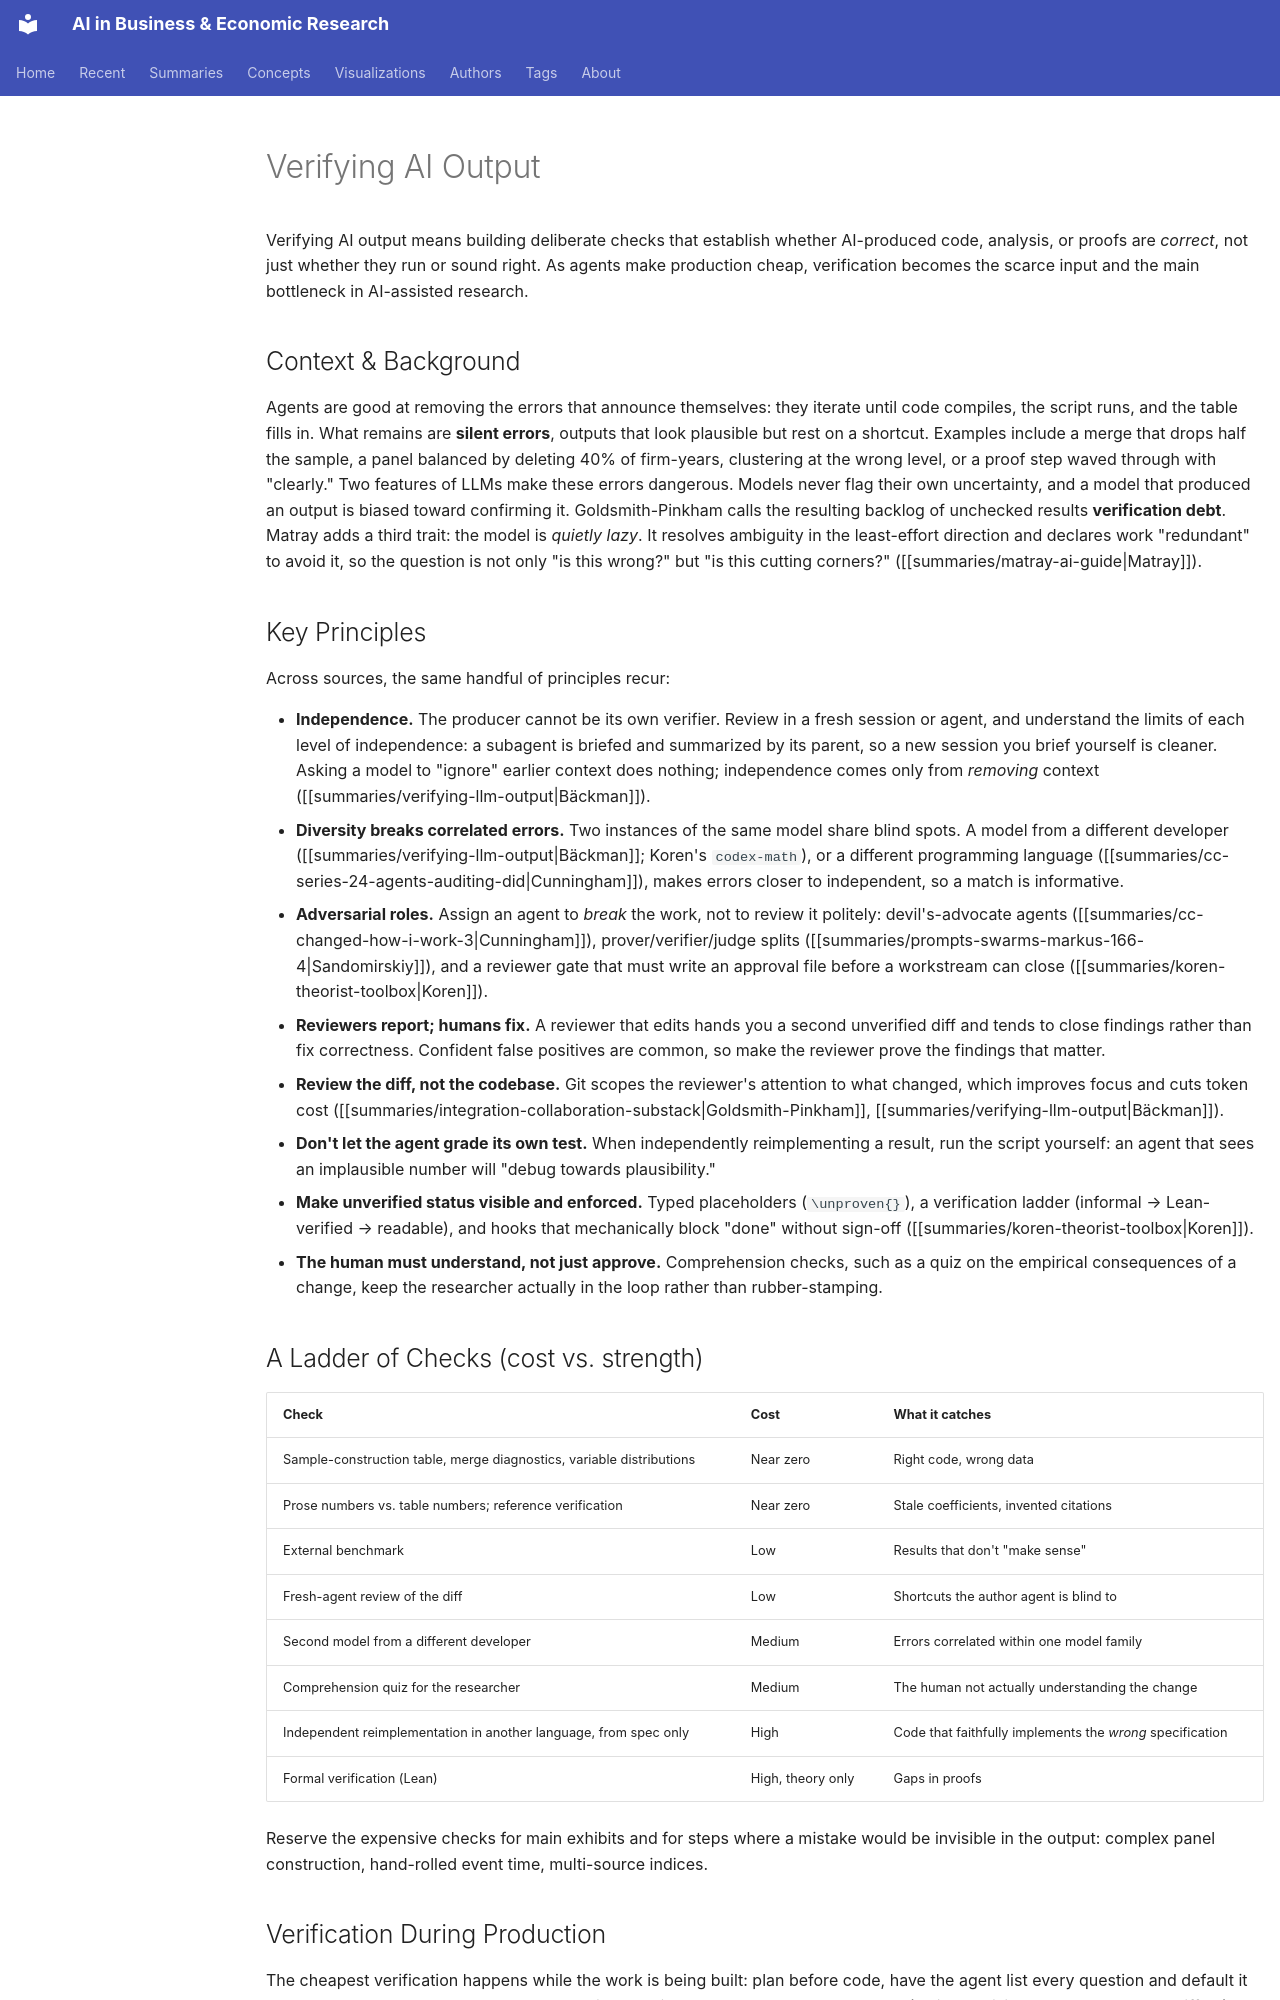

repository: velikov-mihail/ai-econ-wiki · page: concepts/verifying-ai-output/index.html · generator: mkdocs

---
title: "Verifying AI Output"
tags: [concept, quality, verification, methodology]
sources:
  - "[[summaries/verifying-llm-output.md]]"
  - "[[summaries/koren-theorist-toolbox.md]]"
  - "[[summaries/matray-ai-guide.md]]"
  - "[[summaries/integration-collaboration-substack.md]]"
  - "[[summaries/integration-collaboration-markus-162-8.md]]"
  - "[[summaries/cc-series-24-agents-auditing-did.md]]"
  - "[[summaries/cc-changed-how-i-work-3.md]]"
  - "[[summaries/prompts-swarms-markus-166-4.md]]"
  - "[[summaries/kohler-agentic-reproduction.md]]"
date_updated: 2026-09-30
---

# Verifying AI Output

Verifying AI output means building deliberate checks that establish whether AI-produced code, analysis, or proofs are *correct*, not just whether they run or sound right. As agents make production cheap, verification becomes the scarce input and the main bottleneck in AI-assisted research.

## Context & Background

Agents are good at removing the errors that announce themselves: they iterate until code compiles, the script runs, and the table fills in. What remains are **silent errors**, outputs that look plausible but rest on a shortcut. Examples include a merge that drops half the sample, a panel balanced by deleting 40% of firm-years, clustering at the wrong level, or a proof step waved through with "clearly." Two features of LLMs make these errors dangerous. Models never flag their own uncertainty, and a model that produced an output is biased toward confirming it. Goldsmith-Pinkham calls the resulting backlog of unchecked results **verification debt**. Matray adds a third trait: the model is *quietly lazy*. It resolves ambiguity in the least-effort direction and declares work "redundant" to avoid it, so the question is not only "is this wrong?" but "is this cutting corners?" ([[summaries/matray-ai-guide|Matray]]).

## Key Principles

Across sources, the same handful of principles recur:

- **Independence.** The producer cannot be its own verifier. Review in a fresh session or agent, and understand the limits of each level of independence: a subagent is briefed and summarized by its parent, so a new session you brief yourself is cleaner. Asking a model to "ignore" earlier context does nothing; independence comes only from *removing* context ([[summaries/verifying-llm-output|Bäckman]]).
- **Diversity breaks correlated errors.** Two instances of the same model share blind spots. A model from a different developer ([[summaries/verifying-llm-output|Bäckman]]; Koren's `codex-math`), or a different programming language ([[summaries/cc-series-24-agents-auditing-did|Cunningham]]), makes errors closer to independent, so a match is informative.
- **Adversarial roles.** Assign an agent to *break* the work, not to review it politely: devil's-advocate agents ([[summaries/cc-changed-how-i-work-3|Cunningham]]), prover/verifier/judge splits ([[summaries/prompts-swarms-markus-166-4|Sandomirskiy]]), and a reviewer gate that must write an approval file before a workstream can close ([[summaries/koren-theorist-toolbox|Koren]]).
- **Reviewers report; humans fix.** A reviewer that edits hands you a second unverified diff and tends to close findings rather than fix correctness. Confident false positives are common, so make the reviewer prove the findings that matter.
- **Review the diff, not the codebase.** Git scopes the reviewer's attention to what changed, which improves focus and cuts token cost ([[summaries/integration-collaboration-substack|Goldsmith-Pinkham]], [[summaries/verifying-llm-output|Bäckman]]).
- **Don't let the agent grade its own test.** When independently reimplementing a result, run the script yourself: an agent that sees an implausible number will "debug towards plausibility."
- **Make unverified status visible and enforced.** Typed placeholders (`\unproven{}`), a verification ladder (informal → Lean-verified → readable), and hooks that mechanically block "done" without sign-off ([[summaries/koren-theorist-toolbox|Koren]]).
- **The human must understand, not just approve.** Comprehension checks, such as a quiz on the empirical consequences of a change, keep the researcher actually in the loop rather than rubber-stamping.
